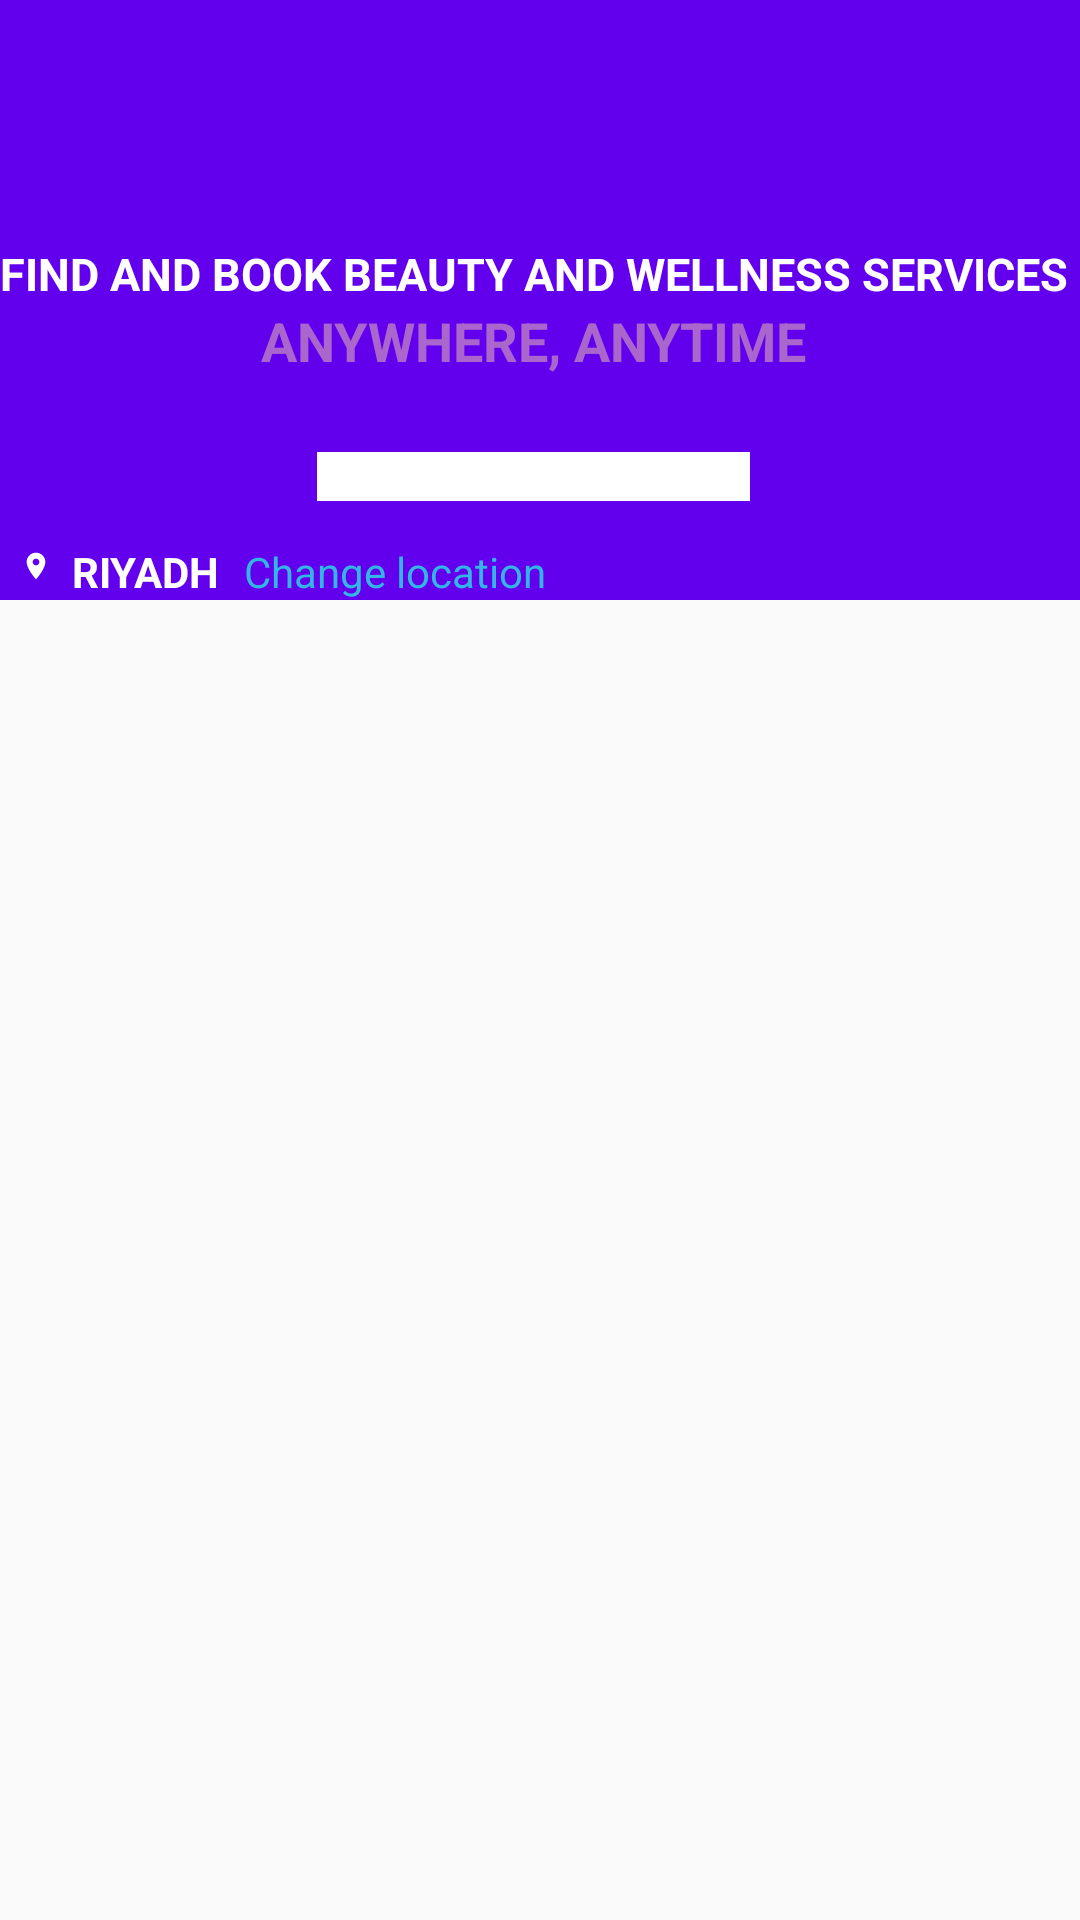

Layout XML and referenced resources for this Android screen:
<!-- AndroidManifest.xml: application theme AppTheme -->
<!-- res/layout/activity_main.xml -->
<android.support.v4.widget.DrawerLayout xmlns:android="http://schemas.android.com/apk/res/android"
    xmlns:app="http://schemas.android.com/apk/res-auto"
    android:id="@+id/drawerLayoutAndroidExample"
    android:layout_width="match_parent"
    android:layout_height="match_parent">

    <android.support.design.widget.CoordinatorLayout
        android:id="@+id/coordinatorRootLayout"
        android:layout_width="match_parent"
        android:layout_height="match_parent">

        <android.support.design.widget.AppBarLayout
            android:id="@+id/android_appbar_layout"
            android:layout_width="match_parent"
            android:layout_height="200dp"
            android:theme="@style/ThemeOverlay.AppCompat.Dark.ActionBar">

            <android.support.design.widget.CollapsingToolbarLayout
                android:id="@+id/collapsingToolbarLayoutAndroidExample"
                android:layout_width="match_parent"
                android:layout_height="match_parent"
                app:contentScrim="?attr/colorPrimary"
                android:background="@drawable/beauty"
                app:layout_scrollFlags="scroll|exitUntilCollapsed">

                
                <RelativeLayout
                    android:layout_width="wrap_content"
                    android:layout_height="wrap_content">
                <TextView
                    android:id="@+id/textView1"
                    android:layout_width="wrap_content"
                    android:layout_height="wrap_content"
                    android:layout_above="@+id/textView2"
                    android:layout_centerHorizontal="true"
                    android:text="FIND AND BOOK BEAUTY AND WELLNESS SERVICES"
                    android:textColor="@android:color/white"
                    android:textStyle="bold"
                    android:textSize="15dp"/>
                <TextView
                    android:id="@+id/textView2"
                    android:layout_width="wrap_content"
                    android:layout_height="wrap_content"
                    android:layout_above="@+id/editText1"
                    android:layout_centerHorizontal="true"
                    android:layout_marginBottom="25dp"
                    android:text="ANYWHERE, ANYTIME"
                    android:textColor="@android:color/holo_purple"
                    android:textStyle="bold"
                    android:textSize="18dp"/>

                <EditText
                    android:id="@+id/editText1"
                    android:layout_width="wrap_content"
                    android:layout_height="wrap_content"
                    android:layout_above="@+id/textView3"
                    android:layout_centerHorizontal="true"
                    android:layout_marginBottom="14dp"
                    android:background="@android:color/white"
                    android:drawableLeft="@mipmap/ic_search"
                    android:hint="WHAT YOU LOOKING FOR?"
                    android:textSize="12dp" />
                    <TextView
                        android:id="@+id/textView3"
                        android:layout_width="wrap_content"
                        android:layout_height="15dp"
                        android:layout_alignBaseline="@+id/textView4"
                        android:layout_alignBottom="@+id/textView4"
                        android:drawableLeft="@mipmap/ic_loc3"
                        android:text="RIYADH"
                        android:textColor="@android:color/white"
                        android:textSize="14dp"
                        android:textStyle="bold" />

                    <TextView
                        android:id="@+id/textView4"
                        android:layout_width="wrap_content"
                        android:layout_height="wrap_content"
                        android:layout_alignEnd="@+id/textView2"
                        android:layout_alignParentBottom="true"
                        android:layout_alignRight="@+id/textView2"
                        android:text="Change location"
                        android:textColor="@android:color/holo_blue_light" />
                </RelativeLayout>
                <android.support.v7.widget.Toolbar
                    android:id="@+id/toolbar_android"
                    android:layout_width="match_parent"
                    android:layout_height="?attr/actionBarSize"
                    app:layout_collapseMode="pin"
                    app:popupTheme="@style/ThemeOverlay.AppCompat.Light"
                    app:theme="@style/ThemeOverlay.AppCompat.Dark.ActionBar" />

            </android.support.design.widget.CollapsingToolbarLayout>

        </android.support.design.widget.AppBarLayout>

        <android.support.v4.widget.NestedScrollView
            android:id="@+id/nested_scroll_view"
            android:layout_width="match_parent"
            android:layout_height="match_parent"
            android:fillViewport="true"
            app:layout_behavior="@string/appbar_scrolling_view_behavior">

            <LinearLayout
                android:id="@+id/linear_layout_android"
                android:layout_width="match_parent"
                android:layout_height="match_parent"
                android:orientation="vertical">

              

                <android.support.v7.widget.RecyclerView
                    android:id="@+id/recyclerView"
                    android:layout_width="wrap_content"
                    android:layout_height="wrap_content" />

            </LinearLayout>

        </android.support.v4.widget.NestedScrollView>

    </android.support.design.widget.CoordinatorLayout>

    <android.support.design.widget.NavigationView
        android:id="@+id/navigation_view"
        android:layout_width="wrap_content"
        android:layout_height="match_parent"
        android:layout_gravity="start" />

</android.support.v4.widget.DrawerLayout>
<!-- resources referenced by this layout -->
<resources>
  <!-- mipmap ic_loc3: png bitmap (mipmap-xxhdpi, 469 bytes) -->
  <style name="AppTheme" parent="Theme.AppCompat.Light.DarkActionBar">
          
          <item name="colorPrimary">@color/colorPrimary</item>
          <item name="colorPrimaryDark">@color/colorPrimaryDark</item>
          <item name="colorAccent">@color/colorAccent</item>
  
  
          <item name="windowActionBar">false</item>
          <item name="windowNoTitle">true</item>
  
  
      </style>
  <!-- not gathered from this repository: default colours our renderer supplied (Android Studio template values) -->
  <color name="colorPrimary">#FF6200EE</color>
  <color name="colorPrimaryDark">#FF3700B3</color>
  <color name="colorAccent">#FF03DAC5</color>
</resources>
